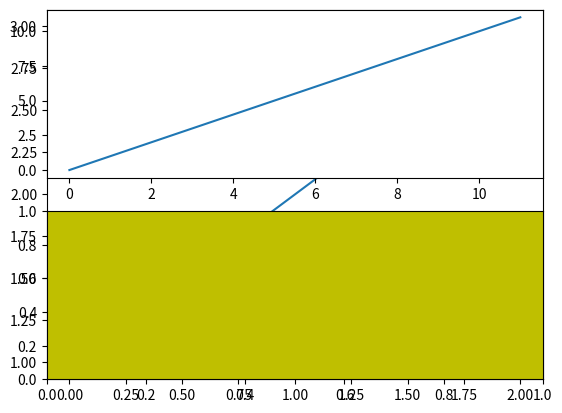

Reproduce this figure in Python.
#!/usr/bin/python
# -*- coding: utf-8 -*-

# Copyright (C) 2018  David Arroyo Menéndez

# [redacted]
# [redacted]

# This file is free software; you can redistribute it and/or modify
# it under the terms of the GNU General Public License as published by
# the Free Software Foundation; either version 3, or (at your option)
# any later version.

# This file is distributed in the hope that it will be useful,
# but WITHOUT ANY WARRANTY; without even the implied warranty of
# MERCHANTABILITY or FITNESS FOR A PARTICULAR PURPOSE.  See the
# GNU General Public License for more details.

# You should have received a copy of the GNU General Public License
# along with GNU Emacs; see the file COPYING.  If not, write to
# the Free Software Foundation, Inc., 51 Franklin Street, Fifth Floor,
# Boston, MA 02110-1301 USA,
import matplotlib.pyplot as plt
# plot a line, implicitly creating a subplot(111)
plt.plot([1,2,3])
# now create a subplot which represents the top plot of a grid
# with 2 rows and 1 column. Since this subplot will overlap the
# first, the plot (and its axes) previously created, will be removed
plt.subplot(211)
plt.plot(range(12))
plt.subplot(212, facecolor='y') # creates 2nd subplot with yellow background
plt.show()
